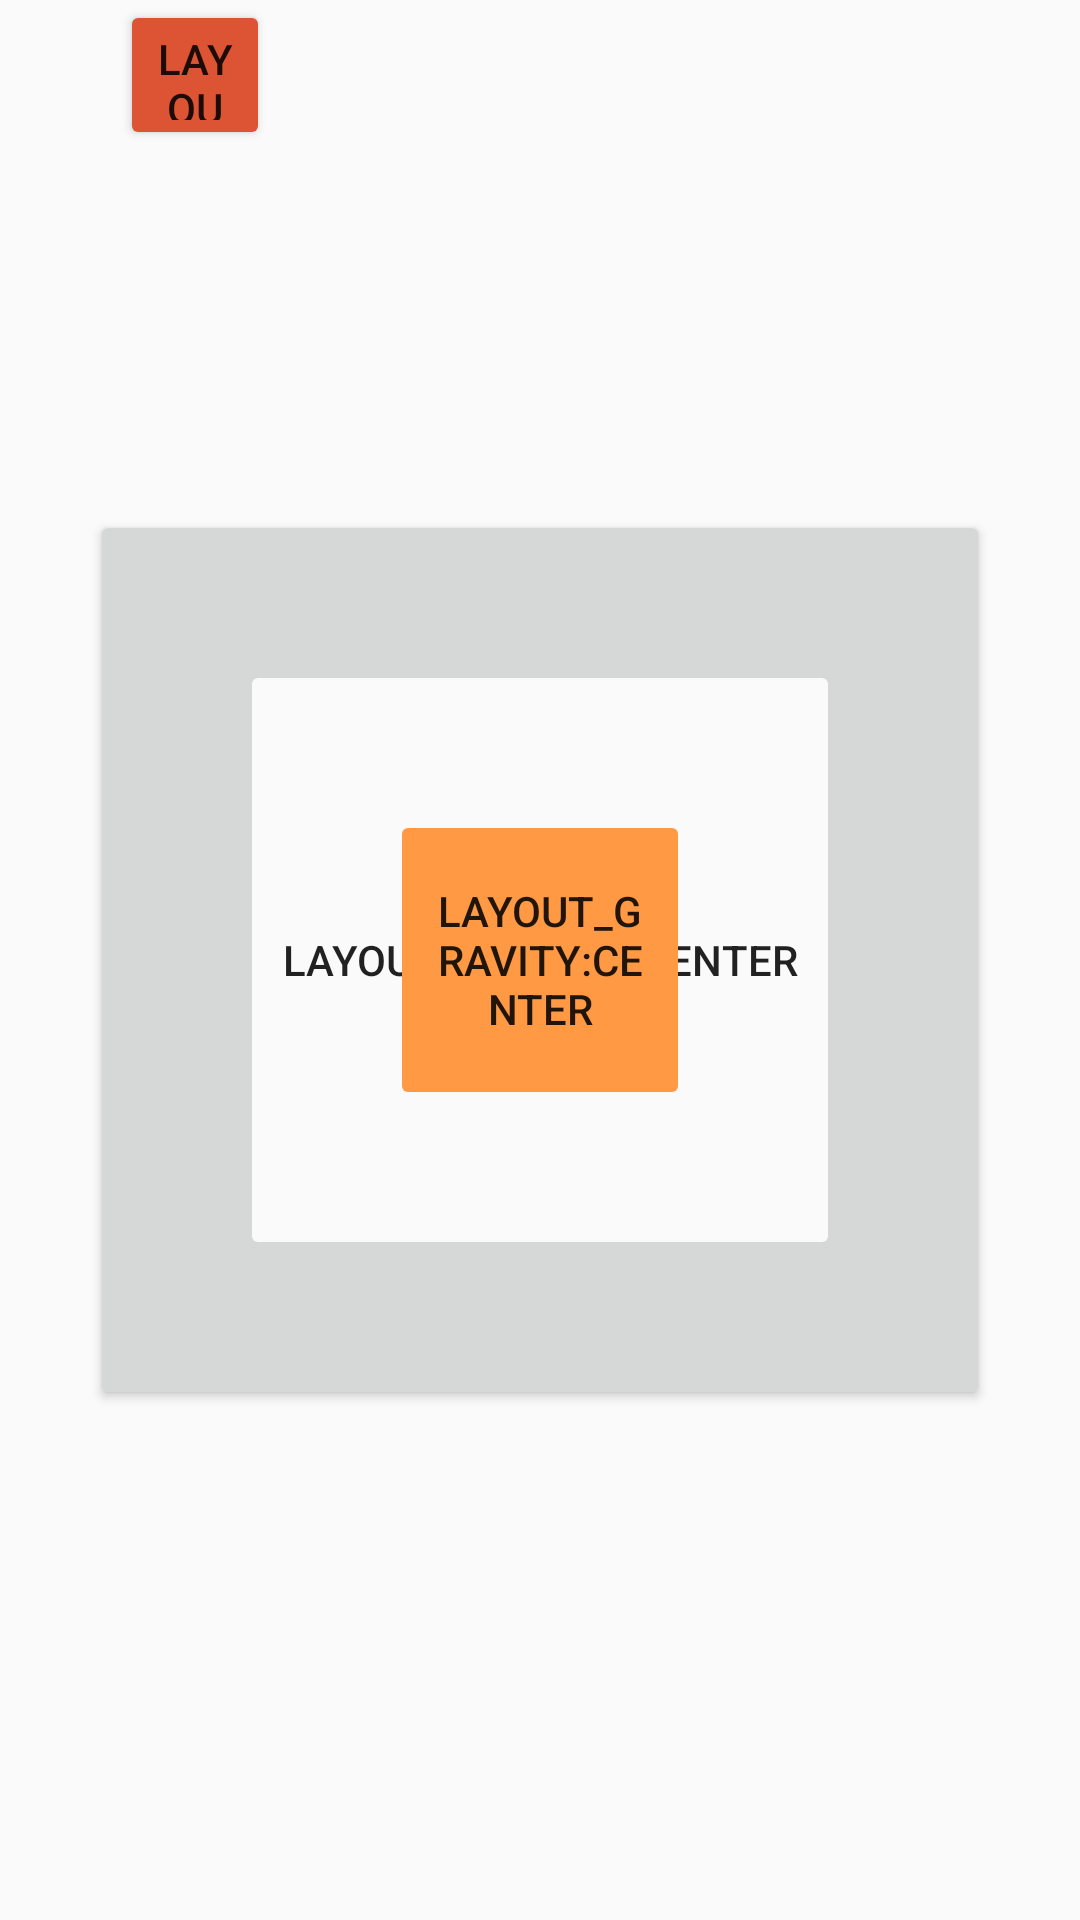

The Android layout XML behind this screen, and the referenced resources:
<!-- AndroidManifest.xml: application theme Theme.AppTheme -->
<!-- res/layout/comps_framelayout.xml -->
<?xml version="1.0" encoding="utf-8"?>
<FrameLayout xmlns:android="http://schemas.android.com/apk/res/android"
    android:layout_width="match_parent"
    android:layout_height="match_parent">



    <Button
        android:layout_width="300dp"
        android:layout_height="300dp"
        android:layout_gravity="center"
        android:text="layout_gravity:center"/>

    <Button
        android:layout_width="200dp"
        android:layout_height="200dp"
        android:backgroundTint="#fafafa"
        android:elevation="0dp"
        android:layout_gravity="center"
        android:text="layout_gravity:center"/>

    <Button
        android:layout_width="100dp"
        android:layout_height="100dp"
        android:backgroundTint="#ff9944"
        android:elevation="0dp"
        android:layout_gravity="center"
        android:text="layout_gravity:center"/>

    <Button
        android:layout_width="50dp"
        android:layout_height="50dp"
        android:backgroundTint="#dd5434"
        android:elevation="0dp"
        android:layout_marginLeft="40dp"
        android:text="layout_gravity:center"/>

</FrameLayout>
<!-- resources referenced by this layout -->
<resources>
  <style name="Theme.AppTheme" parent="Theme.MaterialComponents.Light.NoActionBar.Bridge">
          
          <item name="colorPrimary">@color/colorPrimary</item>
          <item name="colorPrimaryDark">@color/colorPrimaryDark</item>
          <item name="colorAccent">@color/colorAccent</item>
      </style>
  <!-- not gathered from this repository: default colours our renderer supplied (Android Studio template values) -->
  <color name="colorPrimary">#FF6200EE</color>
  <color name="colorPrimaryDark">#FF3700B3</color>
  <color name="colorAccent">#FF03DAC5</color>
</resources>
